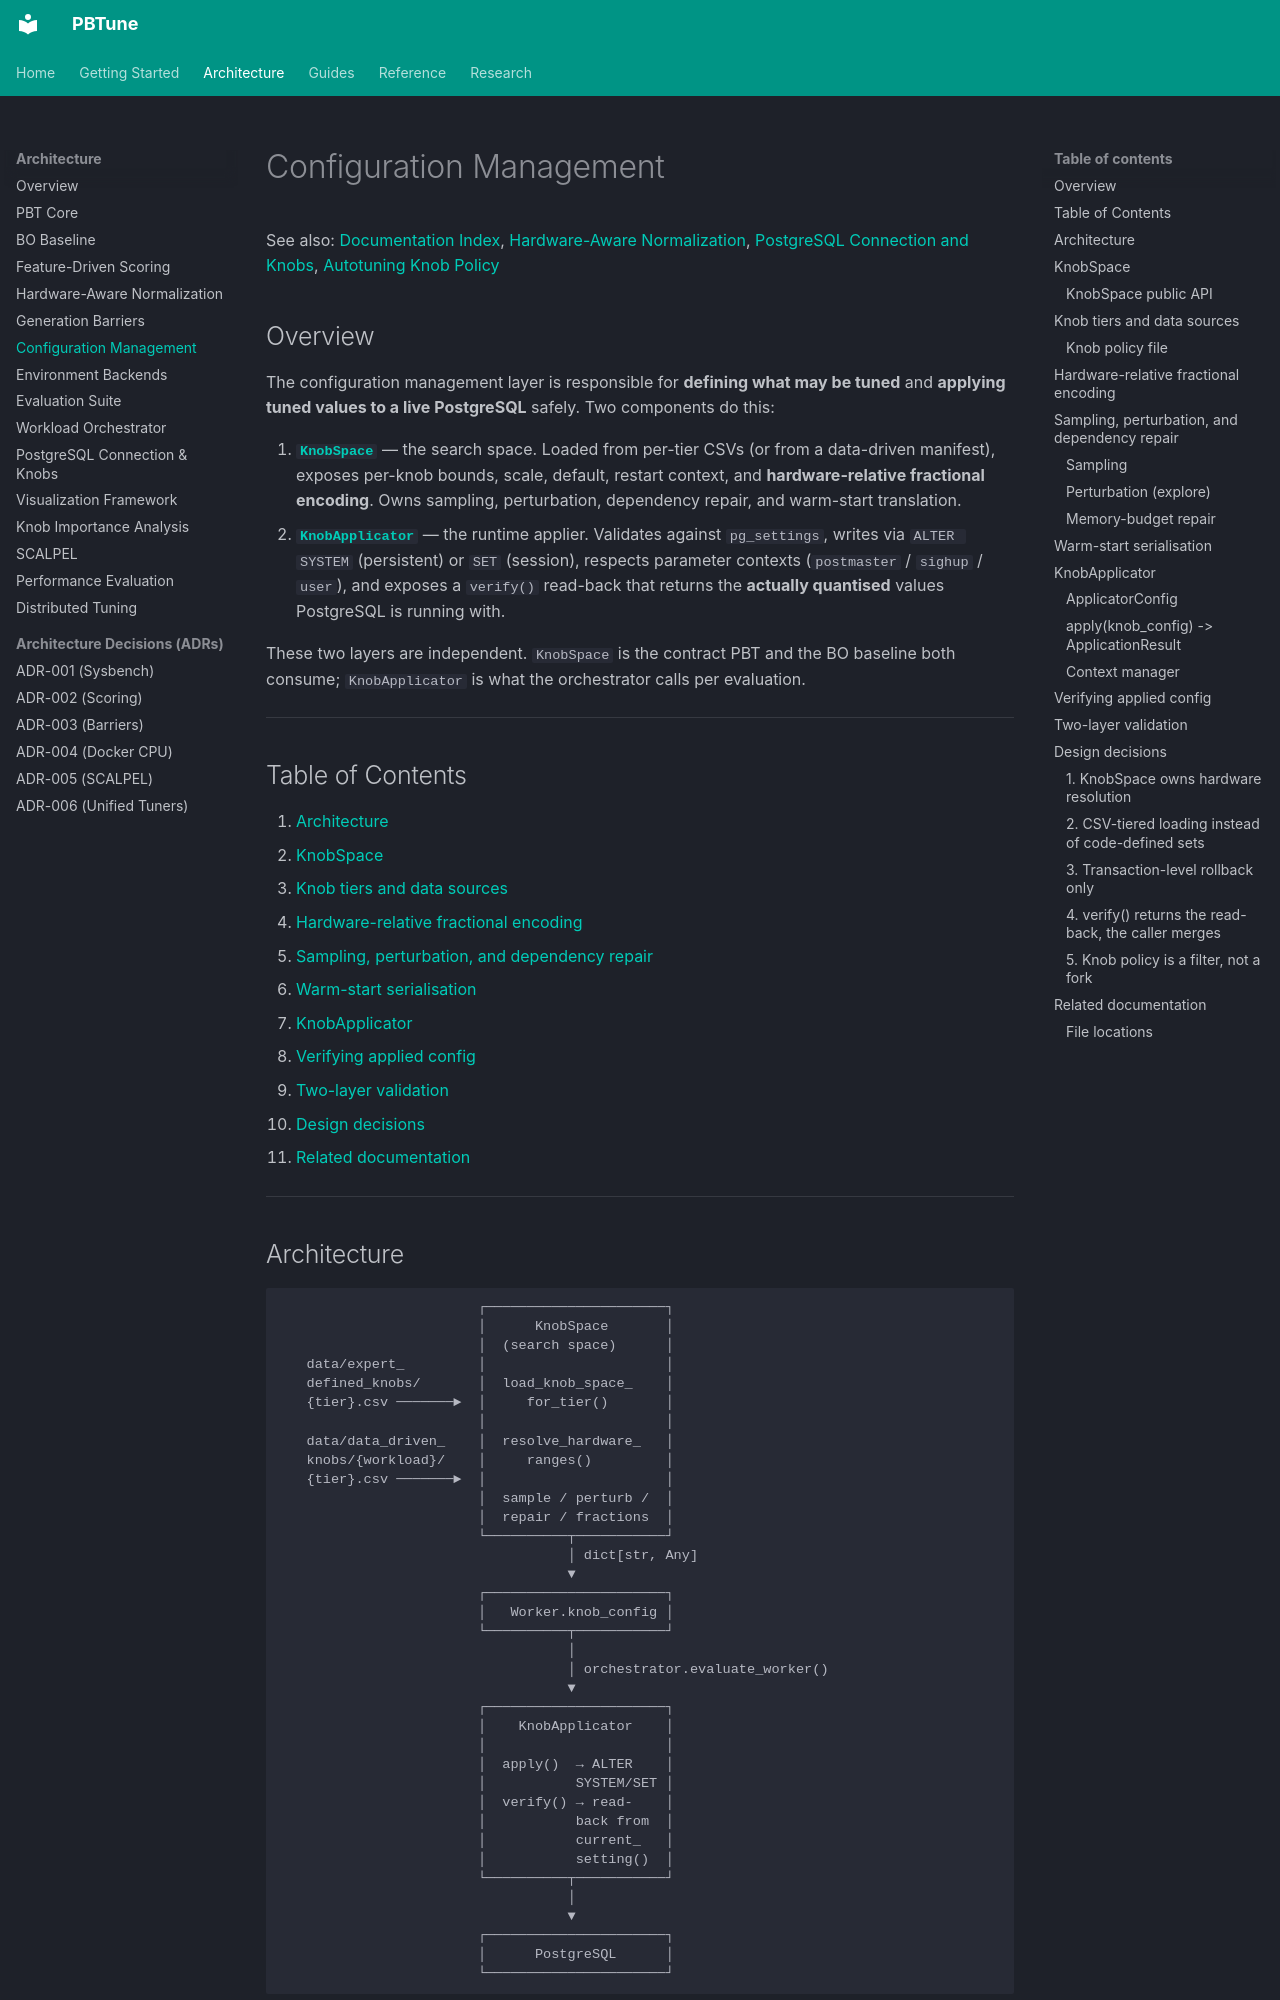

repository: alshawai/PBTune · page: architecture/configuration-management/index.html · generator: mkdocs

# Configuration Management


See also: [Documentation Index](../README.md), [Hardware-Aware Normalization](hardware-aware-normalization.md), [PostgreSQL Connection and Knobs](postgresql-connection-and-knobs.md), [Autotuning Knob Policy](../reference/autotuning-knob-policy.md)

## Overview

The configuration management layer is responsible for **defining what may be tuned** and **applying tuned values to a live PostgreSQL** safely. Two components do this:

1. **[`KnobSpace`](../../src/knobs/knob_space.py)** — the search space. Loaded from per-tier CSVs (or from a data-driven manifest), exposes per-knob bounds, scale, default, restart context, and **hardware-relative fractional encoding**. Owns sampling, perturbation, dependency repair, and warm-start translation.
2. **[`KnobApplicator`](../../src/utils/applicator.py)** — the runtime applier. Validates against `pg_settings`, writes via `ALTER SYSTEM` (persistent) or `SET` (session), respects parameter contexts (`postmaster` / `sighup` / `user`), and exposes a `verify()` read-back that returns the **actually quantised** values PostgreSQL is running with.

These two layers are independent. `KnobSpace` is the contract PBT and the BO baseline both consume; `KnobApplicator` is what the orchestrator calls per evaluation.

---

## Table of Contents

1. [Architecture](#architecture)
2. [KnobSpace](#knobspace)
3. [Knob tiers and data sources](#knob-tiers-and-data-sources)
4. [Hardware-relative fractional encoding](#hardware-relative-fractional-encoding)
5. [Sampling, perturbation, and dependency repair](#sampling-perturbation-and-dependency-repair)
6. [Warm-start serialisation](#warm-start-serialisation)
7. [KnobApplicator](#knobapplicator)
8. [Verifying applied config](#verifying-applied-config)
9. [Two-layer validation](#two-layer-validation)
10. [Design decisions](#design-decisions)
11. [Related documentation](#related-documentation)

---
